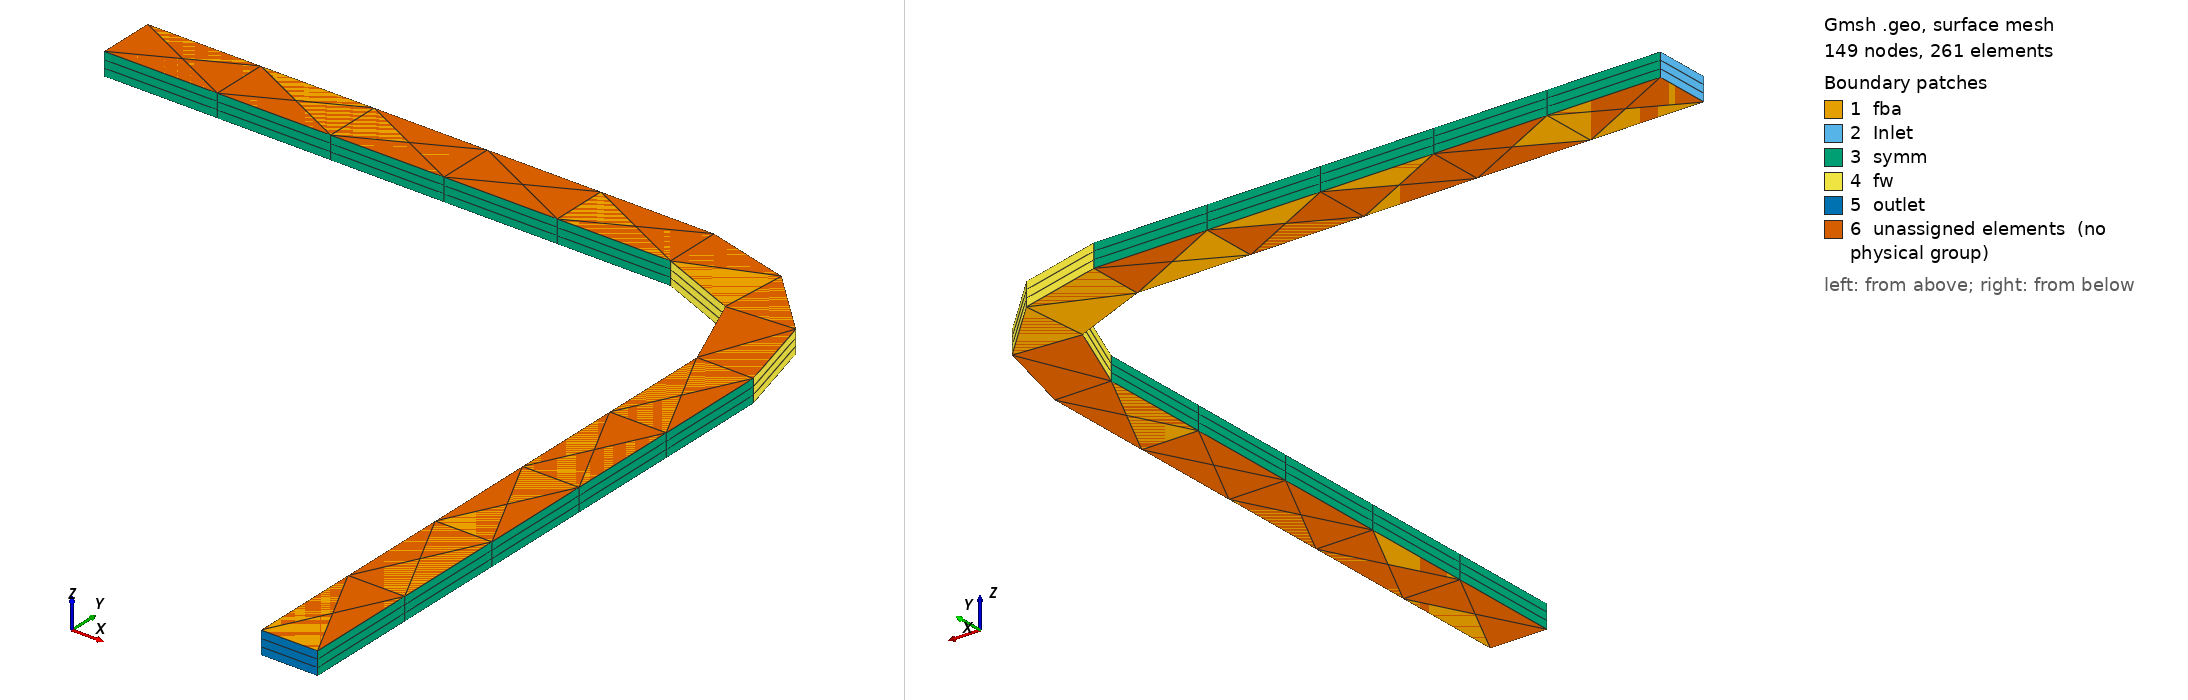

Gmsh geometry script, surface-meshed: 149 nodes, 261 surface elements. Boundary patches (legend numbers): 1 fba, 2 Inlet, 3 symm, 4 fw, 5 outlet, 6 unassigned elements (no physical group). Left view from above one corner, right view from below the opposite corner. Legend entries are the model's physical surfaces; 'unassigned elements' are surfaces in no physical group. The drawing asked Gmsh for element sizes between 1% and 20% of the model's largest extent; the script's own settings can give other sizes.

=== pipemain.geo (drawn) ===
// Gmsh project created on Mon May 10 22:06:19 2021
SetFactory("OpenCASCADE");
//+

Point(1) = {0, 0, 0, 1.0};
//+
Point(2) = {0, 0.5, 0, 1.0};
//+
Point(3) = {5, 0.5, 0, 1.0};
//+
Point(4) = {5, 0, 0, 1.0};
//+
Point(5) = {5, -1, 0, 1.0};
//+
Point(6) = {6, -1, 0, 1.0};
//+
Point(7) = {6.5, -1, 0, 1.0};
//+
Point(8) = {6, -6, 0, 1.0};
//+
Point(9) = {6.5, -6, 0, 1.0};
//+
Line(1) = {2, 3};
//+
Line(2) = {2, 1};
//+
Line(3) = {1, 4};
//+
Line(4) = {6, 8};
//+
Line(5) = {8, 9};
//+
Line(6) = {9, 7};
//+
Circle(7) = {3, 5, 7};
//+
Circle(8) = {4, 5, 6};
//+
Curve Loop(1) = {2, 3, 8, 4, 5, 6, -7, -1};
//+
Plane Surface(1) = {1};
//+
Extrude {0,0,0.2} {
  Surface{1}; Layers{3}; Recombine;
}
//+
Physical Surface("Inlet", 25) = {2};
//+
Physical Surface("outlet", 26) = {6};
//+
Physical Surface("symm", 27) = {9, 3, 5, 7};
//+
Physical Surface("fw", 28) = {8, 4};
//+
Physical Volume("vol", 29) = {1};
//+
Curve Loop(11) = {3, 8, 4, 5, 6, -7, -1, 2};
//+
Curve Loop(12) = {11, 13, 15, 17, 19, 21, -23, -24};
//+
Curve Loop(13) = {11, 13, 15, 17, 19, 21, -23, -24};
//+
Plane Surface(11) = {13};
//+
Curve Loop(15) = {1, 7, -6, -5, -4, -8, -3, -2};
//+
Plane Surface(12) = {15};

//+
//+
Physical Surface("fba", 30) = {10, 1};
//+
